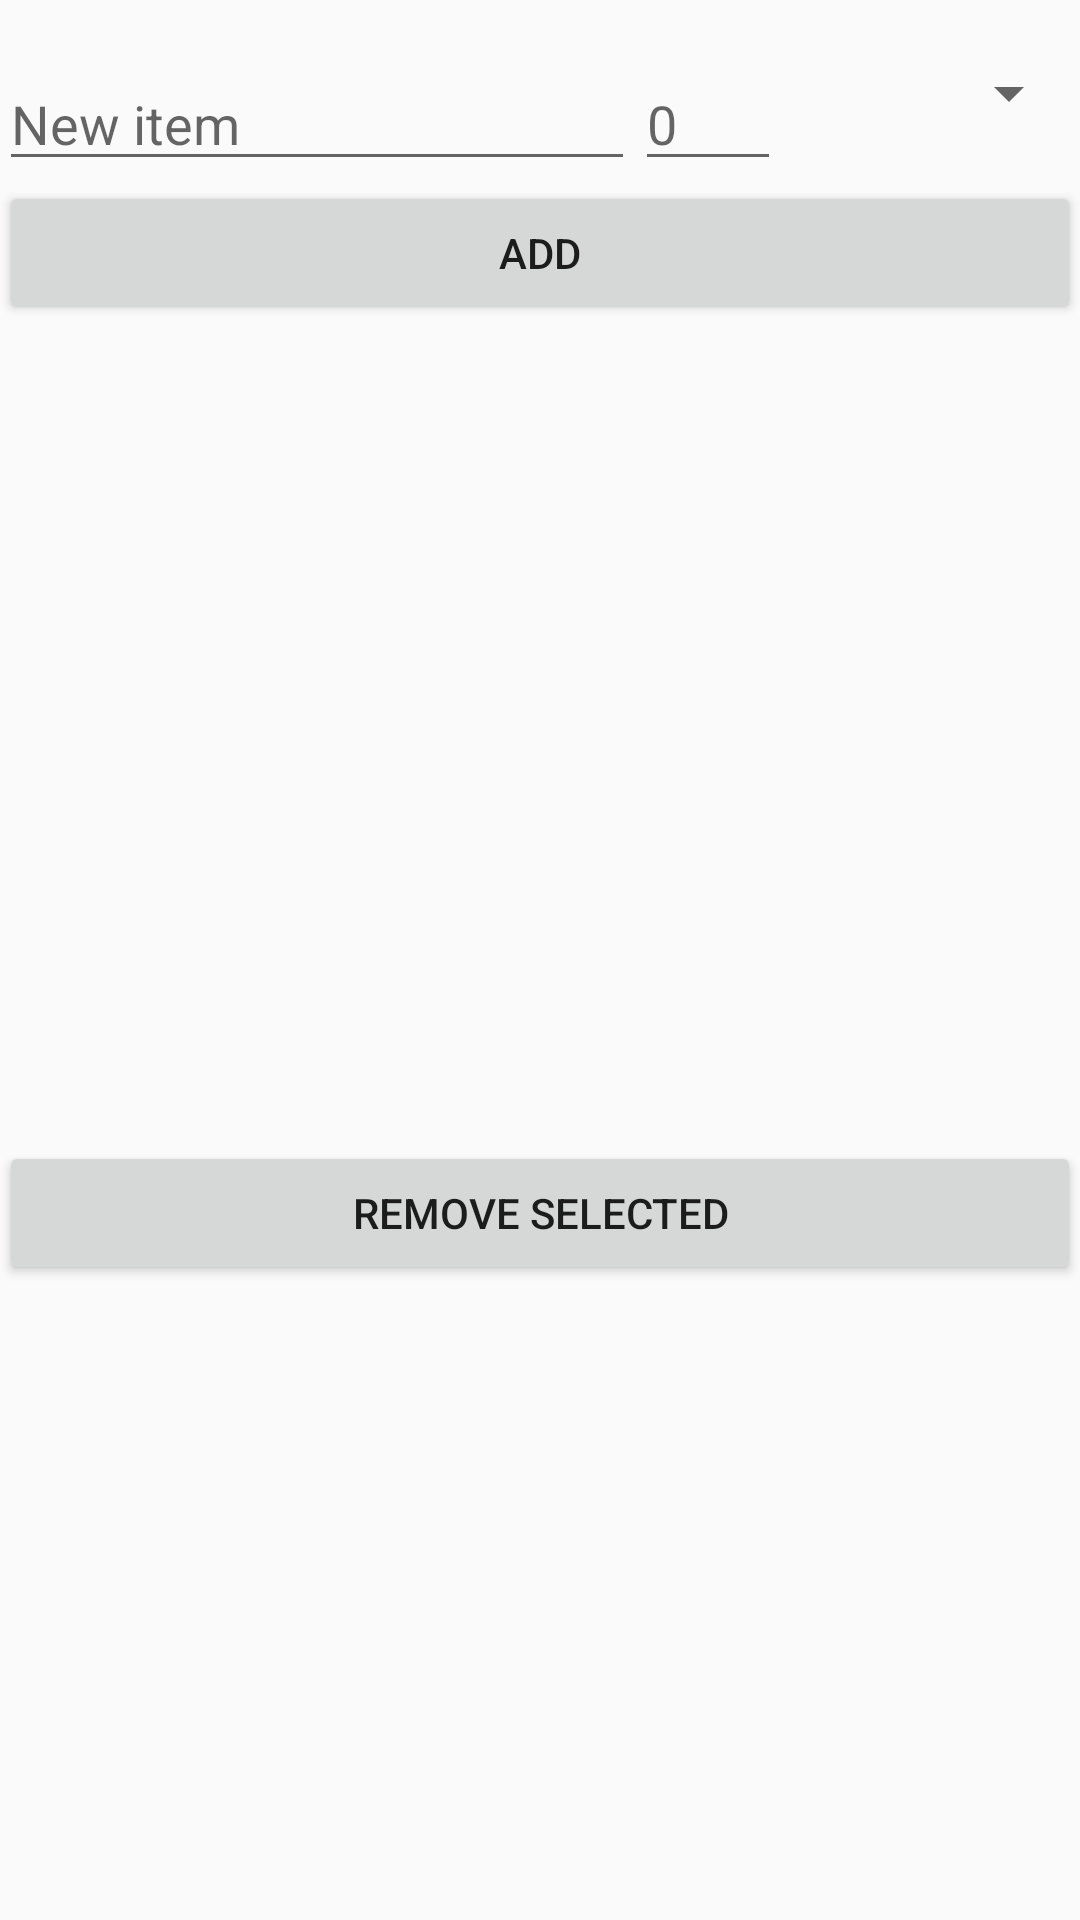

Here is an Android app screen rendered from its layout file. Give the layout XML and the strings, colors and styles it references.
<!-- AndroidManifest.xml: application theme AppTheme -->
<!-- res/layout/activity_shopping_list.xml -->
<?xml version="1.0" encoding="utf-8"?>
<LinearLayout xmlns:android="http://schemas.android.com/apk/res/android"
    xmlns:app="http://schemas.android.com/apk/res-auto"
    xmlns:tools="http://schemas.android.com/tools"
    android:layout_width="match_parent"
    android:layout_height="match_parent"
    android:orientation="vertical"
    android:paddingBottom="@dimen/activity_vertical_margin"
    android:paddingLeft="@dimen/activity_horizontal_margin"
    android:paddingRight="@dimen/activity_horizontal_margin"
    android:paddingTop="@dimen/activity_vertical_margin"
    tools:context="com.example.liga.mandatoryapp.ShoppingListActivity">

    <include layout="@layout/content_shopping_list" />

</LinearLayout>
<!-- res/layout/content_shopping_list.xml (included above) -->
<?xml version="1.0" encoding="utf-8"?>
<LinearLayout xmlns:android="http://schemas.android.com/apk/res/android"
    android:orientation="vertical" android:layout_width="match_parent"
    android:layout_height="match_parent">

    <TextView
        android:id="@+id/listTitle"
        android:layout_width="match_parent"
        android:layout_height="wrap_content"
        />

    <LinearLayout
        android:layout_width="match_parent"
        android:layout_height="wrap_content"
        android:orientation="horizontal" >

        <EditText
            android:id="@+id/inputProductName"
            android:layout_width="212dp"
            android:layout_height="wrap_content"
            android:hint="@string/input_product_name"
            />

        <EditText
            android:id="@+id/inputProductAmount"
            android:layout_width="100dp"
            android:layout_weight="3"
            android:layout_height="wrap_content"
            android:hint="@string/input_product_amount"
            android:inputType="number"
            />

        <Spinner
            android:id="@+id/spinnerProductMeasure"
            android:layout_width="100dp"
            android:layout_height="wrap_content"
            android:layout_gravity="right" />

    </LinearLayout>

    <Button
        android:id="@+id/buttonProductAdd"
        android:layout_width="match_parent"
        android:layout_height="wrap_content"
        android:text="@string/button_add" />

    <ListView
        android:id="@+id/listProducts"
        android:layout_width="match_parent"
        android:layout_height="272dp">
    </ListView>

    <Button
        android:id="@+id/buttonProductDelete"
        android:layout_width="match_parent"
        android:layout_height="wrap_content"
        android:text="@string/button_remove" />

</LinearLayout>
<!-- resources referenced by this layout -->
<resources>
  <string name="button_add">Add</string>
  <string name="button_remove">Remove Selected</string>
  <string name="input_product_amount">0</string>
  <string name="input_product_name">New item</string>
  <style name="AppTheme" parent="Theme.AppCompat.Light.DarkActionBar">
          
          <item name="colorPrimary">@color/colorPrimary</item>
          <item name="colorPrimaryDark">@color/colorPrimaryDark</item>
          <item name="colorAccent">@color/colorAccent</item>
  
          
  
      </style>
  <color name="colorPrimary">#CDDC39</color>
  <color name="colorPrimaryDark">#AFB42B</color>
  <color name="colorAccent">#FF4081</color>
</resources>
